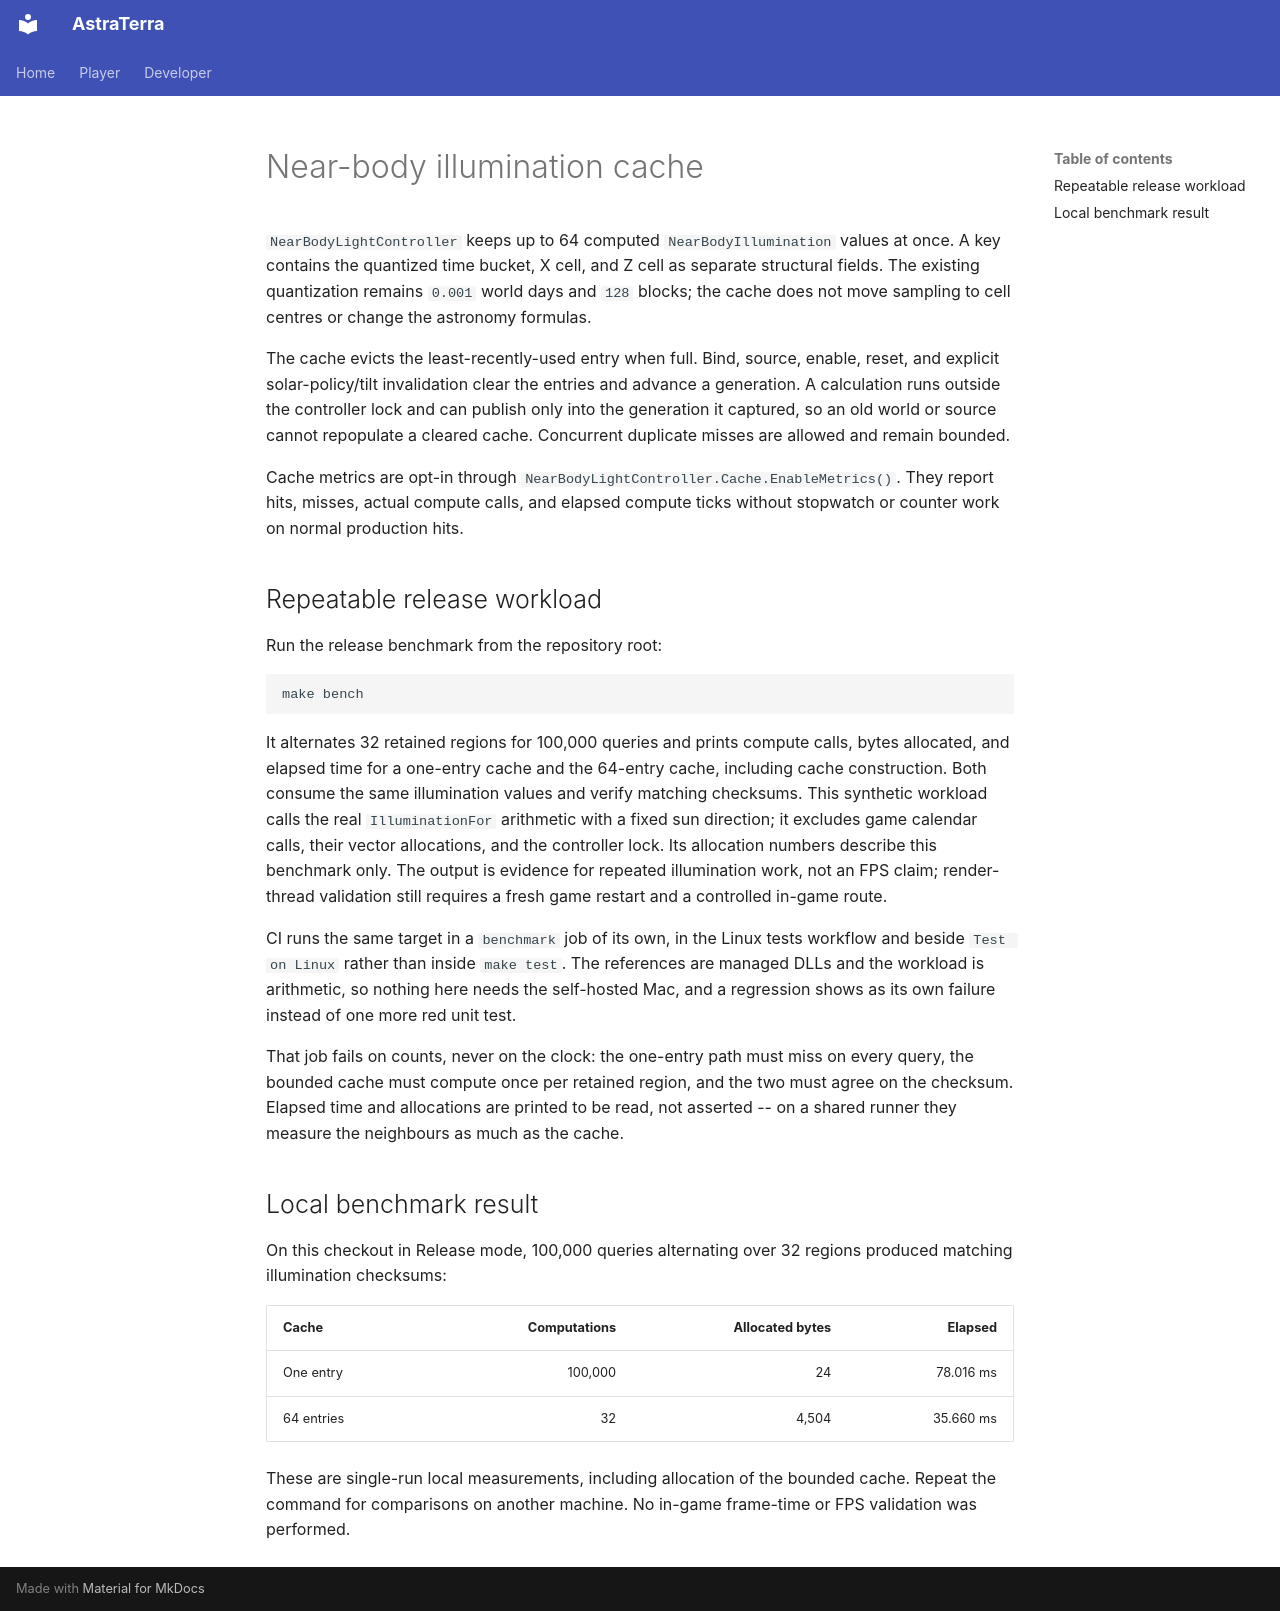

repository: lalmei/astraterra · page: dev/near-body-light-cache/index.html · generator: mkdocs

# Near-body illumination cache

`NearBodyLightController` keeps up to 64 computed `NearBodyIllumination` values at once. A key
contains the quantized time bucket, X cell, and Z cell as separate structural fields. The existing
quantization remains `0.001` world days and `128` blocks; the cache does not move sampling to cell
centres or change the astronomy formulas.

The cache evicts the least-recently-used entry when full. Bind, source, enable, reset, and explicit
solar-policy/tilt invalidation clear the entries and advance a generation. A calculation runs
outside the controller lock and can publish only into the generation it captured, so an old world
or source cannot repopulate a cleared cache. Concurrent duplicate misses are allowed and remain
bounded.

Cache metrics are opt-in through `NearBodyLightController.Cache.EnableMetrics()`. They report hits,
misses, actual compute calls, and elapsed compute ticks without stopwatch or counter work on normal
production hits.

## Repeatable release workload

Run the release benchmark from the repository root:

```sh
make bench
```

It alternates 32 retained regions for 100,000 queries and prints compute calls, bytes allocated,
and elapsed time for a one-entry cache and the 64-entry cache, including cache construction.
Both consume the same illumination values and verify matching checksums. This synthetic workload
calls the real `IlluminationFor` arithmetic with a fixed sun direction; it excludes game calendar
calls, their vector allocations, and the controller lock. Its allocation numbers describe this
benchmark only. The output is evidence
for repeated illumination work, not an FPS claim; render-thread validation still requires a fresh
game restart and a controlled in-game route.

CI runs the same target in a `benchmark` job of its own, in the Linux tests workflow and beside
`Test on Linux` rather than inside `make test`. The references are managed DLLs and the workload
is arithmetic, so nothing here needs the self-hosted Mac, and a regression shows as its own
failure instead of one more red unit test.

That job fails on counts, never on the clock: the one-entry path must miss on every query, the
bounded cache must compute once per retained region, and the two must agree on the checksum.
Elapsed time and allocations are printed to be read, not asserted -- on a shared runner they
measure the neighbours as much as the cache.

## Local benchmark result

On this checkout in Release mode, 100,000 queries alternating over 32 regions produced matching
illumination checksums:

| Cache | Computations | Allocated bytes | Elapsed |
| --- | ---: | ---: | ---: |
| One entry | 100,000 | 24 | 78.016 ms |
| 64 entries | 32 | 4,504 | 35.660 ms |

These are single-run local measurements, including allocation of the bounded cache. Repeat the
command for comparisons on another machine. No in-game frame-time or FPS validation was performed.
